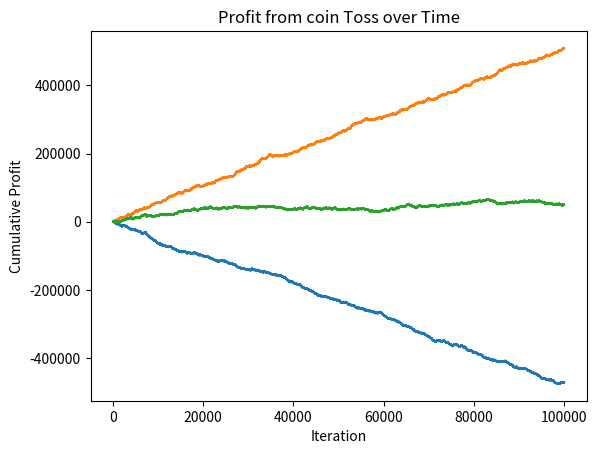

Here is the Python script that generated this plot:
import random
import matplotlib.pyplot as plt


class Bettor():
    def __init__(self, bankroll=1000):
        self.bankroll = bankroll
        self.bankrollHistory = [1000]
        self.iteration = []

    def coinToss(self, numberOfFlips, odds, amount):
        
        for iteration in range(numberOfFlips):
            self.iteration.append(iteration)
        
            bettorsPick = random.choice(["Heads", "Tails"])
            self.bankroll -= amount
            result = random.choice(["Heads", "Tails"])

            if (bettorsPick == result):
                self.bankroll += amount * odds
                
            self.bankrollHistory.append(self.bankroll)

            
                

def main():
    
    Aaron = Bettor(1000)
    Aaron.coinToss(100000, 2.1, 100)

    Bryan = Bettor(1000)
    Bryan.coinToss(100000, 2.0, 100)

    Charlie = Bettor(1000)
    Charlie.coinToss(100000, 1.9, 100)

    print(Charlie.bankrollHistory)

    plt.plot(Charlie.bankrollHistory)
    plt.plot(Aaron.bankrollHistory)
    plt.plot(Bryan.bankrollHistory)
    plt.ylabel("Cumulative Profit")
    plt.xlabel("Iteration")
    plt.title("Profit from coin Toss over Time")
    plt.show()
    
    
    
if __name__ == '__main__':
    main()
